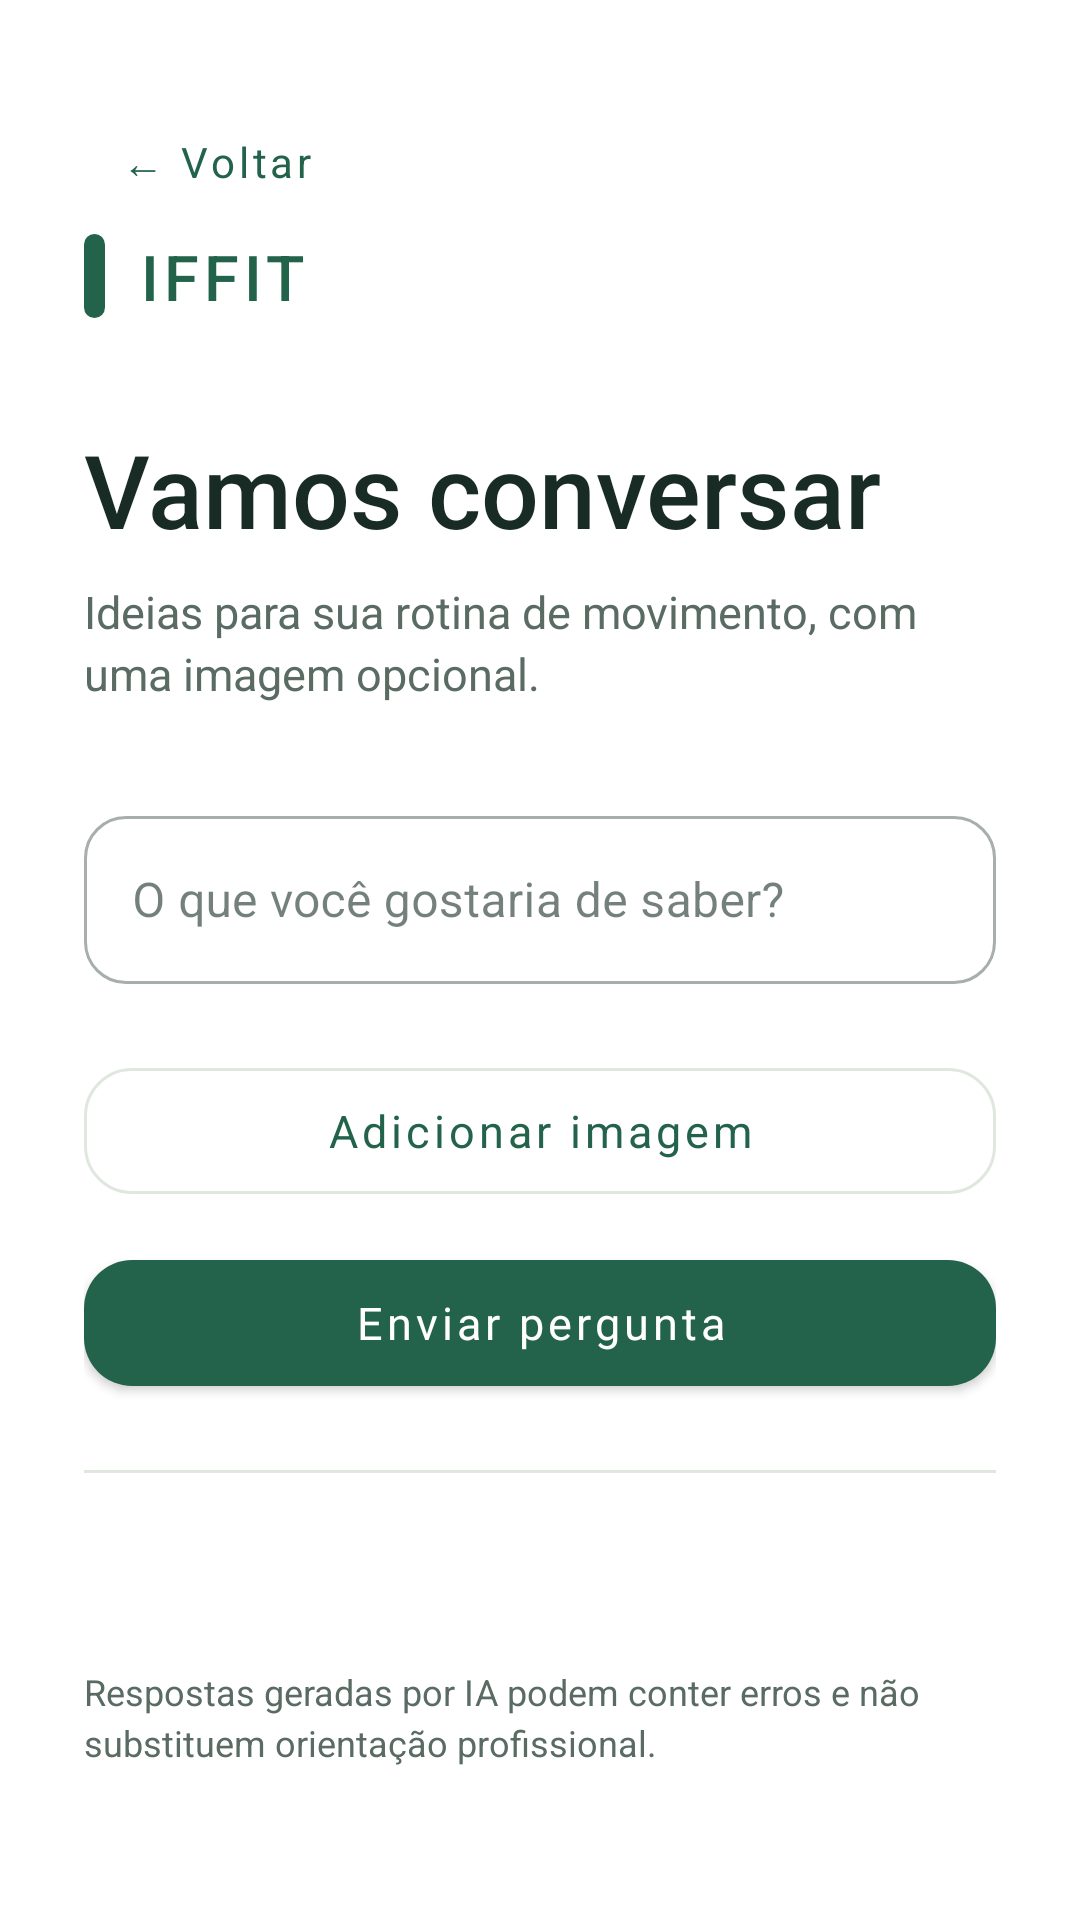

Reconstruct the res/layout file that produces this screen, plus the resources it refers to.
<!-- AndroidManifest.xml: application theme Theme.IFFIT -->
<!-- res/layout/fragment_ai_logic.xml -->
<?xml version="1.0" encoding="utf-8"?>
<ScrollView xmlns:android="http://schemas.android.com/apk/res/android" xmlns:app="http://schemas.android.com/apk/res-auto"
  android:layout_width="match_parent"
  android:layout_height="match_parent"
  android:background="@color/iffit_surface"
  android:fillViewport="true">
  <LinearLayout
    android:layout_width="match_parent"
    android:layout_height="wrap_content"
    android:orientation="vertical"
    android:paddingStart="28dp"
    android:paddingTop="30dp"
    android:paddingEnd="28dp"
    android:paddingBottom="32dp">
    <com.google.android.material.button.MaterialButton
      android:id="@+id/btn_back"
      style="@style/Widget.MaterialComponents.Button.TextButton"
      android:layout_width="wrap_content"
      android:layout_height="wrap_content"
      android:minHeight="48dp"
      android:text="@string/ai_logic_voltar"
      android:textAllCaps="false"
      android:textColor="@color/iffit_primary" />
    <LinearLayout
      android:layout_width="wrap_content"
      android:layout_height="wrap_content"
      android:gravity="center_vertical"
      android:orientation="horizontal">
      <View
        android:layout_width="7dp"
        android:layout_height="28dp"
        android:layout_marginEnd="11dp"
        android:background="@drawable/login_brand_mark" />
      <TextView
        android:layout_width="wrap_content"
        android:layout_height="wrap_content"
        android:fontFamily="sans-serif-medium"
        android:letterSpacing="0.08"
        android:text="@string/app_name"
        android:textColor="@color/iffit_primary"
        android:textSize="21sp" />
    </LinearLayout>
    <TextView
      android:layout_width="match_parent"
      android:layout_height="wrap_content"
      android:layout_marginTop="34dp"
      android:fontFamily="sans-serif-medium"
      android:text="@string/ai_logic_vamos_conversar"
      android:textColor="@color/iffit_text"
      android:textSize="34sp" />
    <TextView
      android:layout_width="match_parent"
      android:layout_height="wrap_content"
      android:layout_marginTop="8dp"
      android:layout_marginBottom="32dp"
      android:lineSpacingExtra="3dp"
      android:text="@string/ai_logic_ideias_para_sua_rotina_de_movimento_com"
      android:textColor="@color/iffit_muted"
      android:textSize="15sp" />
    <com.google.android.material.textfield.TextInputLayout
      style="@style/Widget.MaterialComponents.TextInputLayout.OutlinedBox"
      android:layout_width="match_parent"
      android:layout_height="wrap_content"
      android:layout_marginBottom="12dp"
      android:hint="@string/ai_logic_o_que_voce_gostaria_de_saber"
      app:boxBackgroundColor="@color/iffit_surface"
      app:boxCornerRadiusBottomEnd="14dp"
      app:boxCornerRadiusBottomStart="14dp"
      app:boxCornerRadiusTopEnd="14dp"
      app:boxCornerRadiusTopStart="14dp">
      <com.google.android.material.textfield.TextInputEditText
        android:id="@+id/prompt_input"
        android:layout_width="match_parent"
        android:layout_height="wrap_content"
        android:inputType="textMultiLine"
        android:minHeight="56dp"
        android:textColor="@color/iffit_text" />
    </com.google.android.material.textfield.TextInputLayout>
    <ImageView
      android:id="@+id/bitmapImageView"
      android:layout_width="match_parent"
      android:layout_height="180dp"
      android:layout_marginBottom="12dp"
      android:contentDescription="@string/ai_logic_imagem_selecionada"
      android:scaleType="centerCrop"
      android:visibility="gone" />
    <com.google.android.material.button.MaterialButton
      android:id="@+id/btn_select_image"
      style="@style/Widget.MaterialComponents.Button.OutlinedButton"
      android:layout_width="match_parent"
      android:layout_height="wrap_content"
      android:layout_marginTop="10dp"
      android:minHeight="54dp"
      android:text="@string/ai_logic_adicionar_imagem"
      android:textAllCaps="false"
      android:textSize="15sp"
      app:cornerRadius="16dp"
      app:strokeColor="@color/iffit_border" />
    <com.google.android.material.button.MaterialButton
      android:id="@+id/btn_generate"
      android:layout_width="match_parent"
      android:layout_height="wrap_content"
      android:layout_marginTop="10dp"
      android:minHeight="54dp"
      android:text="@string/ai_logic_enviar_pergunta"
      android:textAllCaps="false"
      android:textSize="15sp"
      app:cornerRadius="16dp" />
    <View
      android:layout_width="match_parent"
      android:layout_height="1dp"
      android:layout_marginVertical="22dp"
      android:background="@color/iffit_border" />
    <TextView
      android:id="@+id/result_text"
      android:layout_width="match_parent"
      android:layout_height="wrap_content"
      android:lineSpacingExtra="5dp"
      android:textColor="@color/iffit_text"
      android:textSize="17sp" />
    <TextView
      android:layout_width="match_parent"
      android:layout_height="wrap_content"
      android:layout_marginTop="20dp"
      android:lineSpacingExtra="3dp"
      android:text="@string/ai_logic_respostas_geradas_por_ia_podem_conter_erros"
      android:textColor="@color/iffit_muted"
      android:textSize="12sp" />
  </LinearLayout>
</ScrollView>
<!-- resources referenced by this layout -->
<resources>
  <color name="iffit_border">#DFE7DF</color>
  <color name="iffit_muted">#596B62</color>
  <color name="iffit_primary">#23634B</color>
  <color name="iffit_surface">#FFFFFF</color>
  <color name="iffit_text">#182B24</color>
  <!-- drawable login_brand_mark (drawable) -->
  <?xml version="1.0" encoding="utf-8"?>
  <shape xmlns:android="http://schemas.android.com/apk/res/android"
    android:shape="rectangle">
    <solid
      android:color="@color/iffit_primary" />
    <corners
      android:radius="4dp" />
  </shape>
  <string name="ai_logic_adicionar_imagem">Adicionar imagem</string>
  <string name="ai_logic_enviar_pergunta">Enviar pergunta</string>
  <string name="ai_logic_ideias_para_sua_rotina_de_movimento_com">Ideias para sua rotina de movimento, com uma imagem opcional.</string>
  <string name="ai_logic_imagem_selecionada">Imagem selecionada</string>
  <string name="ai_logic_o_que_voce_gostaria_de_saber">O que você gostaria de saber?</string>
  <string name="ai_logic_respostas_geradas_por_ia_podem_conter_erros">Respostas geradas por IA podem conter erros e não substituem orientação profissional.</string>
  <string name="ai_logic_vamos_conversar">Vamos conversar</string>
  <string name="ai_logic_voltar">←  Voltar</string>
  <string name="app_name">IFFIT</string>
  <style name="Theme.IFFIT" parent="Theme.MaterialComponents.Light.NoActionBar">
      <item name="colorPrimary">@color/iffit_primary</item>
      <item name="colorPrimaryVariant">@color/iffit_dark</item>
      <item name="colorOnPrimary">@color/white</item>
      <item name="colorSecondary">@color/iffit_primary</item>
      <item name="colorSurface">@color/iffit_surface</item>
      <item name="colorOnSurface">@color/iffit_text</item>
      <item name="android:colorBackground">@color/iffit_background</item>
      <item name="android:windowBackground">@color/iffit_background</item>
      <item name="android:statusBarColor">@color/iffit_background</item>
      <item name="android:navigationBarColor">@color/iffit_surface</item>
      <item name="android:windowLightStatusBar">true</item>
      <item name="android:fontFamily">sans-serif</item>
      <item name="android:textColorPrimary">@color/iffit_text</item>
      <item name="android:textColorSecondary">@color/iffit_muted</item>
    </style>
  <color name="iffit_dark">#163D30</color>
  <color name="white">#FFFFFFFF</color>
  <color name="iffit_background">#F4F6F2</color>
</resources>
